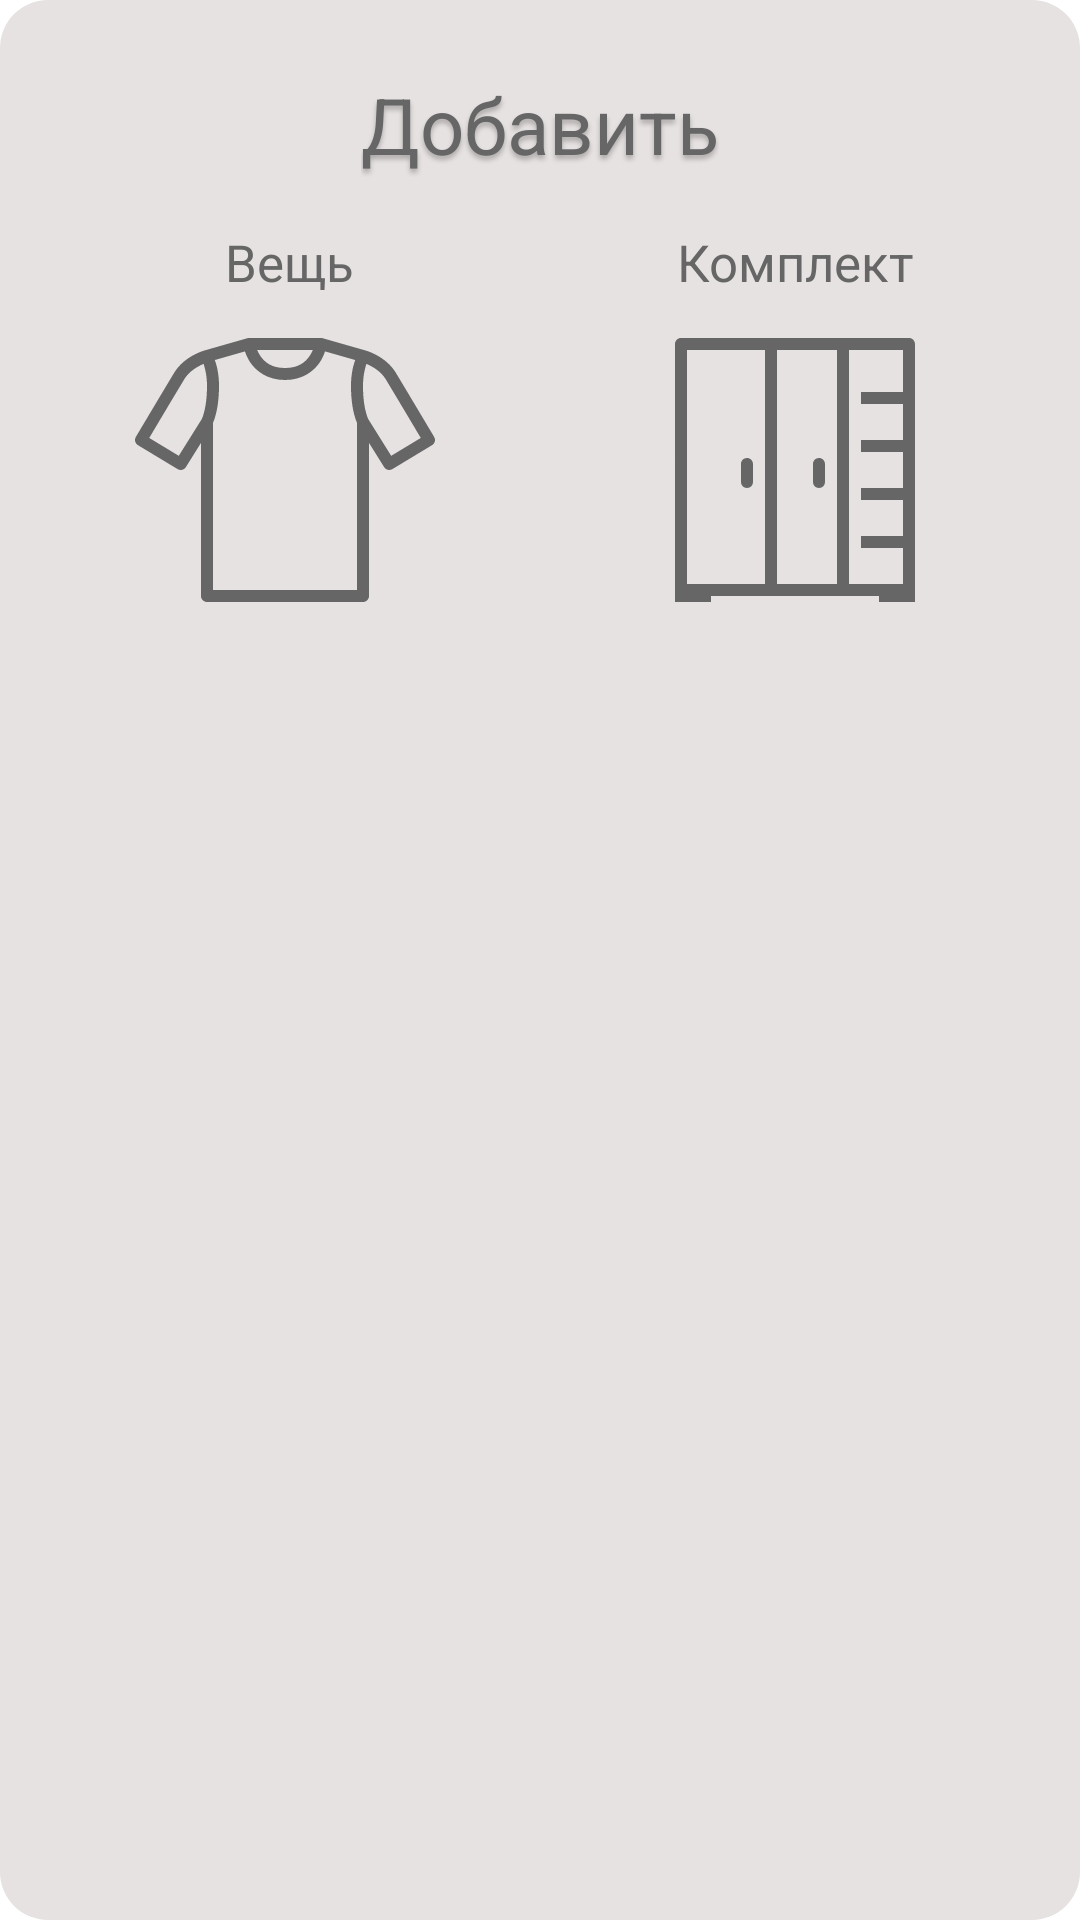

Reconstruct the res/layout file that produces this screen, plus the resources it refers to.
<!-- AndroidManifest.xml: application theme Theme.WiP -->
<!-- res/layout/chouse.xml -->
<?xml version="1.0" encoding="utf-8"?>
<androidx.constraintlayout.widget.ConstraintLayout xmlns:android="http://schemas.android.com/apk/res/android"
    xmlns:app="http://schemas.android.com/apk/res-auto"
    xmlns:tools="http://schemas.android.com/tools"
    android:id="@+id/chouse"
    android:layout_width="match_parent"
    android:layout_height="wrap_content"
    android:background="@drawable/rounded">

    <TextView
        android:id="@+id/add"
        android:layout_width="wrap_content"
        android:layout_height="wrap_content"
        android:layout_alignParentLeft="true"
        android:layout_alignParentTop="true"
        android:layout_alignParentRight="true"
        android:layout_alignParentBottom="true"
        android:layout_marginTop="24dp"
        android:gravity="center_horizontal|top"
        android:text="@string/add"
        android:textAppearance="@style/wipT1"
        app:layout_constraintEnd_toEndOf="parent"
        app:layout_constraintStart_toStartOf="parent"
        app:layout_constraintTop_toTopOf="parent" />

    <TextView
        android:id="@+id/thing"
        android:layout_width="wrap_content"
        android:layout_height="wrap_content"
        android:layout_alignParentLeft="true"
        android:layout_alignParentTop="true"
        android:layout_alignParentRight="true"
        android:layout_alignParentBottom="true"
        android:layout_marginStart="65dp"
        android:layout_marginTop="76dp"
        android:gravity="top"
        android:text="@string/chouse_clothes"
        android:textAppearance="@style/wipT2"
        app:layout_constraintEnd_toEndOf="parent"
        app:layout_constraintHorizontal_bias="0.0"
        app:layout_constraintStart_toStartOf="parent"
        app:layout_constraintTop_toTopOf="parent" />

    <TextView
        android:id="@+id/set"
        android:layout_width="wrap_content"
        android:layout_height="wrap_content"
        android:layout_alignParentLeft="true"
        android:layout_alignParentTop="true"
        android:layout_alignParentRight="true"
        android:layout_alignParentBottom="true"
        android:layout_marginStart="152dp"
        android:layout_marginEnd="45dp"
        android:gravity="top"
        android:text="@string/chouse_set"
        android:textAppearance="@style/wipT2"
        app:layout_constraintBottom_toBottomOf="@+id/thing"
        app:layout_constraintEnd_toEndOf="parent"
        app:layout_constraintHorizontal_bias="1.0"
        app:layout_constraintStart_toStartOf="parent"
        app:layout_constraintTop_toTopOf="parent"
        app:layout_constraintVertical_bias="1.0" />

    <ImageButton
        android:id="@+id/button_thing"
        android:layout_width="100dp"
        android:layout_height="100dp"
        android:layout_marginStart="35dp"
        android:layout_marginTop="8dp"
        android:background="#00000000"
        android:onClick="add_clothes"
        android:scaleType="centerCrop"
        app:layout_constraintBottom_toTopOf="@+id/space"
        app:layout_constraintEnd_toEndOf="parent"
        app:layout_constraintHorizontal_bias="0.0"
        app:layout_constraintStart_toStartOf="parent"
        app:layout_constraintTop_toBottomOf="@+id/thing"
        app:layout_constraintVertical_bias="0.0"
        app:srcCompat="@drawable/t_shirt" />

    <ImageButton
        android:id="@+id/button_set"
        android:layout_width="100dp"
        android:layout_height="100dp"
        android:layout_marginStart="48dp"
        android:layout_marginTop="8dp"
        android:layout_marginEnd="35dp"
        android:background="#00000000"
        android:scaleType="centerCrop"
        app:layout_constraintBottom_toBottomOf="@+id/button_thing"
        app:layout_constraintEnd_toEndOf="parent"
        app:layout_constraintHorizontal_bias="1.0"
        app:layout_constraintStart_toEndOf="@+id/button_thing"
        app:layout_constraintTop_toBottomOf="@+id/thing"
        app:srcCompat="@drawable/wardrobe" />

    <Space
        android:id="@+id/space"
        android:layout_width="412dp"
        android:layout_height="20dp"
        android:layout_marginBottom="4dp"
        app:layout_constraintBottom_toBottomOf="parent"
        app:layout_constraintEnd_toEndOf="parent"
        app:layout_constraintStart_toStartOf="parent" />


</androidx.constraintlayout.widget.ConstraintLayout>
<!-- resources referenced by this layout -->
<resources>
  <!-- drawable rounded (drawable) -->
  <?xml version="1.0" encoding="UTF-8"?>
  <shape xmlns:android="http://schemas.android.com/apk/res/android">
      <solid android:color="#E7E2E2" />
  
      <corners android:radius="16dip" />
      <padding
          android:bottom="0dip"
          android:left="10dip"
          android:right="10dip"
          android:top="0dip" />
  </shape>
  <!-- drawable t_shirt: vector/xml drawable (drawable, 2213 chars, omitted) -->
  <!-- drawable wardrobe (drawable) -->
  <vector xmlns:android="http://schemas.android.com/apk/res/android"
      android:width="172dp"
      android:height="172dp"
      android:viewportWidth="172"
      android:viewportHeight="172">
    <path
        android:pathData="M72.186,10.273c-0.167,0.004 -0.333,0.019 -0.497,0.047h-51.049c-1.9,0 -3.44,1.54 -3.44,3.44v137.6v3.44v6.88h20.64v-3.44h33.822c0.371,0.061 0.751,0.061 1.122,0h40.158c0.371,0.061 0.751,0.061 1.122,0h20.096v3.44h20.64v-6.88v-3.44v-137.6c-0,-1.9 -1.54,-3.44 -3.44,-3.44h-37.309c-0.193,-0.032 -0.389,-0.048 -0.585,-0.047c-0.167,0.004 -0.333,0.019 -0.497,0.047h-40.198c-0.193,-0.032 -0.389,-0.048 -0.585,-0.047zM24.08,17.2h44.72v134.16h-30.96h-13.76zM75.68,17.2h34.4v134.16h-34.4zM116.96,17.2h30.96v24.08h-24.08v6.88h24.08v20.64h-24.08v6.88h24.08v20.64h-24.08v6.88h24.08v20.64h-24.08v6.88h24.08v20.64h-13.76h-17.2zM58.426,79.073c-1.897,0.03 -3.412,1.59 -3.386,3.487v10.32c-0.018,1.241 0.634,2.395 1.706,3.02c1.072,0.625 2.397,0.625 3.468,0c1.072,-0.625 1.723,-1.779 1.706,-3.02v-10.32c0.013,-0.93 -0.351,-1.825 -1.01,-2.482c-0.658,-0.657 -1.554,-1.019 -2.484,-1.005zM99.706,79.073c-1.897,0.03 -3.412,1.59 -3.386,3.487v10.32c-0.018,1.241 0.634,2.395 1.706,3.02c1.072,0.625 2.397,0.625 3.468,0c1.072,-0.625 1.723,-1.779 1.706,-3.02v-10.32c0.013,-0.93 -0.351,-1.825 -1.01,-2.482c-0.658,-0.657 -1.554,-1.019 -2.484,-1.005z"
        android:strokeLineJoin="miter"
        android:strokeWidth="1"
        android:fillColor="#666666"
        android:fillType="nonZero"
        android:strokeColor="#00000000"
        android:strokeLineCap="butt"/>
  </vector>
  <string name="add">Добавить</string>
  <string name="chouse_clothes">Вещь</string>
  <string name="chouse_set">Комплект</string>
  <style name="wipT1">
          <item name="android:textSize">26sp</item>
          <item name="android:textColor">#666666</item>
          <item name="android:shadowColor">#40000000</item>
          <item name="android:shadowDx">0</item>
          <item name="android:shadowDy">4</item>
          <item name="android:shadowRadius">4</item>
      </style>
  <style name="wipT2">
          <item name="android:textSize">17sp</item>
          <item name="android:textColor">#666666</item>
      </style>
  <style name="Theme.WiP" parent="Theme.MaterialComponents.DayNight.NoActionBar">
          
          <item name="colorPrimary">#FFAF37</item>
          <item name="colorPrimaryVariant">@color/white</item>
          <item name="colorOnPrimary">@color/white</item>
          <item name="android:windowContentOverlay">@null</item>
          <item name="android:windowNoTitle">true</item>
          
          <item name="colorSecondary">@color/white</item>
          <item name="colorSecondaryVariant">@color/teal_700</item>
          <item name="colorOnSecondary">@color/black</item>
          
          <item name="android:statusBarColor" tools:targetApi="l">?attr/colorPrimaryVariant</item>
          
      </style>
  <color name="white">#FFFFFFFF</color>
  <color name="teal_700">#FF018786</color>
  <color name="black">#FF000000</color>
</resources>
